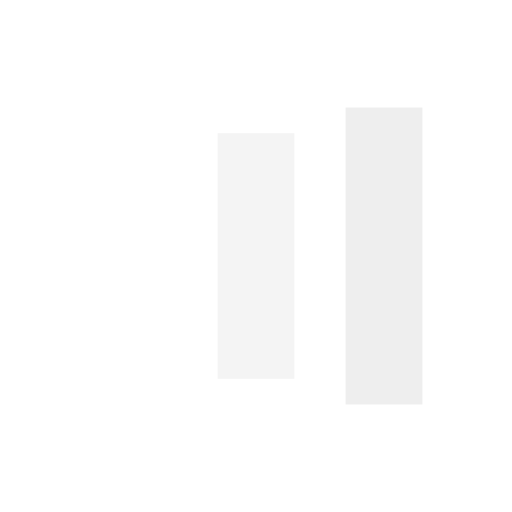
t = 0.00 s
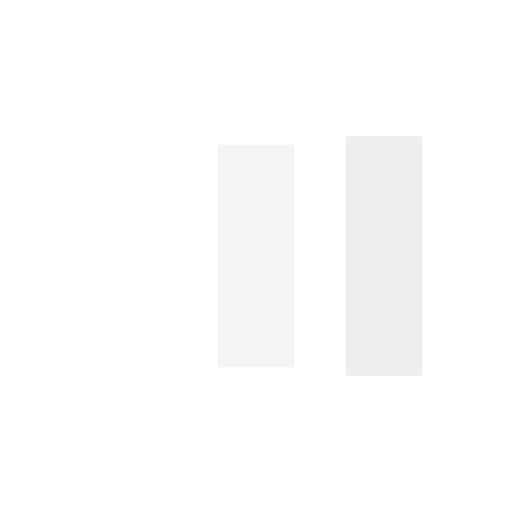
t = 0.13 s
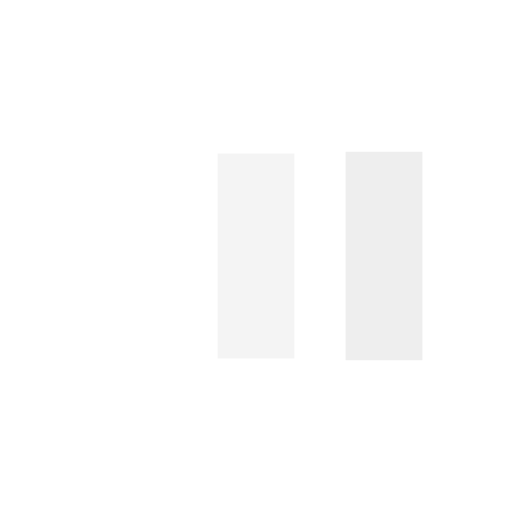
t = 0.38 s
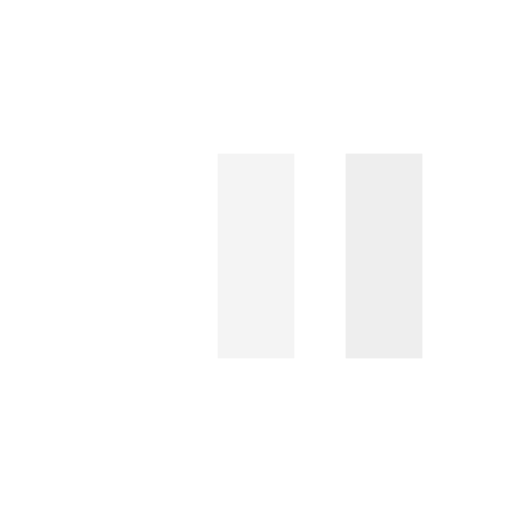
t = 0.50 s
t = 0.63 s: frame unchanged from t = 0.50 s, image omitted
t = 0.88 s: frame unchanged from t = 0.50 s, image omitted

The animated SVG that drew these frames (rendered in a browser with its animation timeline set to each time). Animation: 6 SMIL elements (animate=6); one cycle of 1.00 s, repeats indefinitely.

<?xml version="1.0" encoding="utf-8"?>
<svg xmlns="http://www.w3.org/2000/svg"
    xmlns:xlink="http://www.w3.org/1999/xlink" style="margin: auto; shape-rendering: auto;" width="200px" height="200px" viewBox="0 0 100 100" preserveAspectRatio="xMidYMid">
    <rect x="17.5" y="30" width="15" height="40" fill="#ffffff">
        <animate attributeName="y" repeatCount="indefinite" dur="1s" calcMode="spline" keyTimes="0;0.5;1" values="18;30;30" keySplines="0 0.5 0.5 1;0 0.5 0.5 1" begin="-0.2s"></animate>
        <animate attributeName="height" repeatCount="indefinite" dur="1s" calcMode="spline" keyTimes="0;0.5;1" values="64;40;40" keySplines="0 0.5 0.5 1;0 0.5 0.5 1" begin="-0.2s"></animate>
    </rect>
    <rect x="42.5" y="30" width="15" height="40" fill="#f4f4f4">
        <animate attributeName="y" repeatCount="indefinite" dur="1s" calcMode="spline" keyTimes="0;0.5;1" values="20.999999999999996;30;30" keySplines="0 0.5 0.5 1;0 0.5 0.5 1" begin="-0.1s"></animate>
        <animate attributeName="height" repeatCount="indefinite" dur="1s" calcMode="spline" keyTimes="0;0.5;1" values="58.00000000000001;40;40" keySplines="0 0.5 0.5 1;0 0.5 0.5 1" begin="-0.1s"></animate>
    </rect>
    <rect x="67.5" y="30" width="15" height="40" fill="#eeeeee">
        <animate attributeName="y" repeatCount="indefinite" dur="1s" calcMode="spline" keyTimes="0;0.5;1" values="20.999999999999996;30;30" keySplines="0 0.5 0.5 1;0 0.5 0.5 1"></animate>
        <animate attributeName="height" repeatCount="indefinite" dur="1s" calcMode="spline" keyTimes="0;0.5;1" values="58.00000000000001;40;40" keySplines="0 0.5 0.5 1;0 0.5 0.5 1"></animate>
    </rect>
    <!-- [ldio] generated by https://loading.io/ --></svg>
